Run: headless pygame with SDL's dummy video driver; simulated clock (each Clock.tick advances the game by its frame time, no real sleeping); random seed 0; keys injected as events and as key.get_pressed() state; no mouse input.
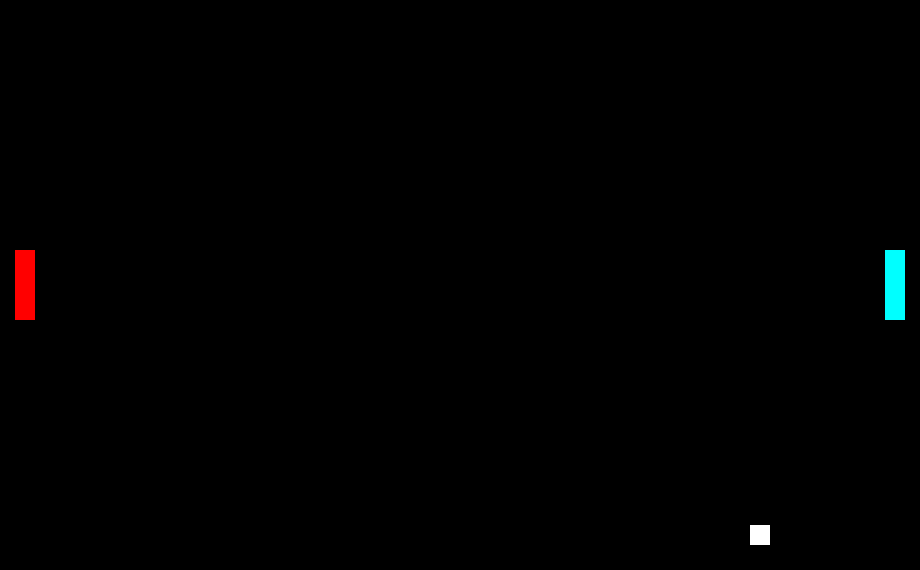
Frame 1 of 4 · flips 1–60 · no input
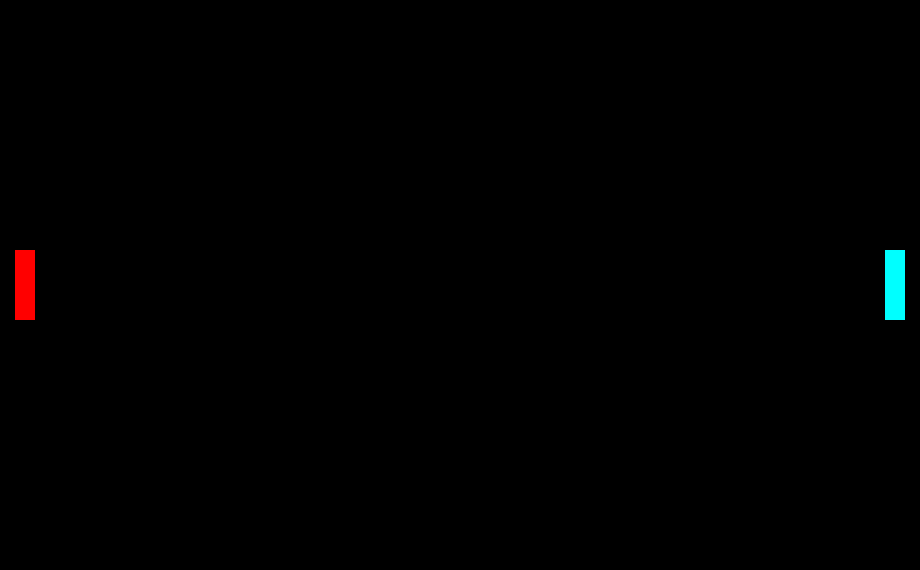
Frame 2 of 4 · flips 61–180 · tapped SPACE, RETURN · held RIGHT (→), D
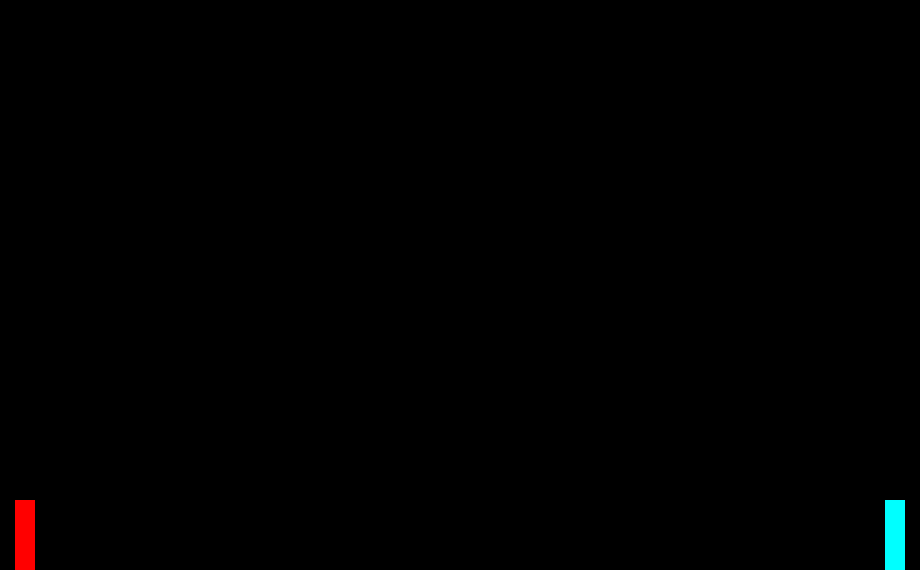
Frame 3 of 4 · flips 181–300 · held DOWN (↓), S
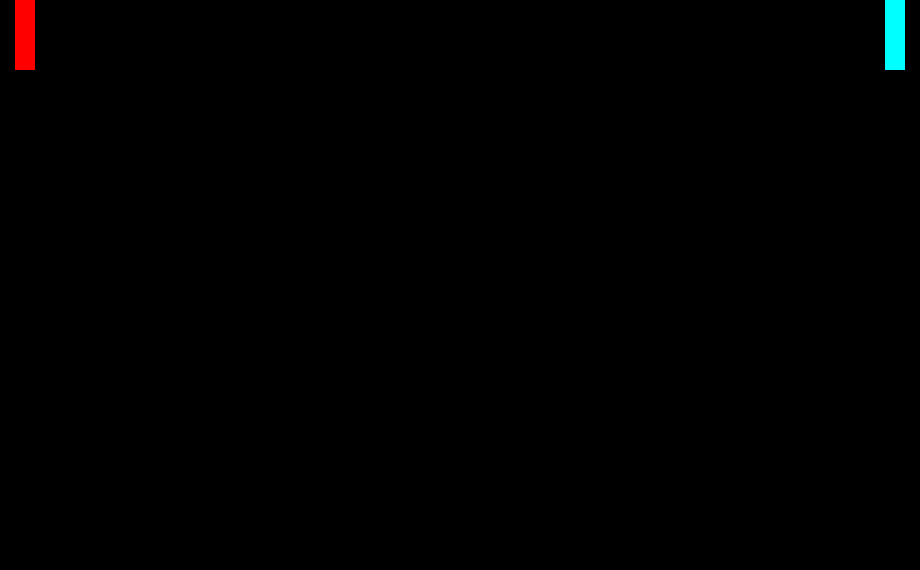
Frame 4 of 4 · flips 301–420 · held LEFT (←), A, UP (↑), W

The pygame program that drew these frames:

import pygame
import sys

wn_w = 920
wn_h = 570
speed = 10

# colors
WHITE = (255, 255, 255)
BLACK = (0, 0, 0)
RED = (255, 0, 0)
CYAN = (0, 255, 255)

pygame.init()


# !!!!! REMEMBER: (0,0) is top left; (wn_w,wn_h) is bottom right !!!!!
def main():
    pygame.display.set_caption('PONG')
    screen = pygame.display.set_mode((wn_w, wn_h), pygame.SRCALPHA)

    # paddle
    paddle_w = 20
    paddle_h = 70

    # left paddle
    l_paddle = pygame.Surface((paddle_w, paddle_h))
    x1 = 15
    y1 = (wn_h/2) - (paddle_h/2)
    l_paddle_rect = pygame.Rect(x1, y1, paddle_w, paddle_h)
    l_up = False
    l_down = False
    l_paddle.fill(RED)

    # right paddle
    r_paddle = pygame.Surface((paddle_w, paddle_h))
    x2 = (wn_w - paddle_w) - 15
    y2 = (wn_h/2) - (paddle_h/2)
    r_paddle_rect = pygame.Rect(x2, y2, paddle_w, paddle_h)
    r_up = False
    r_down = False
    r_paddle.fill(CYAN)

    # ball
    ball_w = ball_h = 20
    ball_speed = [5, 5]
    ball = pygame.Surface((ball_w, ball_h))
    x_ball = (wn_w/2) - (ball_w/2)
    y_ball = (wn_h/2) - (ball_h/2)
    ball_rect = pygame.Rect(x_ball, y_ball, ball_w, ball_h)
    ball.fill(WHITE)

    clock = pygame.time.Clock()
    play = True

    # game play
    while play:
        for event in pygame.event.get():
            # window exit button
            if event.type == pygame.QUIT:
                sys.exit()
            # keyboard for paddles
            elif event.type == pygame.KEYDOWN:
                if event.key == pygame.K_UP:
                    r_up = True
                    r_down = False
                elif event.key == pygame.K_DOWN:
                    r_up = False
                    r_down = True
                elif event.key == pygame.K_w:
                    l_up = True
                    l_down = False
                elif event.key == pygame.K_s:
                    l_up = False
                    l_down = True
            elif event.type == pygame.KEYUP:
                if event.key == pygame.K_UP:
                    r_up = False
                elif event.key == pygame.K_DOWN:
                    r_down = False
                elif event.key == pygame.K_w:
                    l_up = False
                elif event.key == pygame.K_s:
                    l_down = False

        # moving up or down
        if r_up or r_down or l_up or l_down:
            if l_up:
                l_paddle_rect.top -= speed
            if l_down:
                l_paddle_rect.top += speed
            if r_up:
                r_paddle_rect.top -= speed
            if r_down:
                r_paddle_rect.top += speed

        # bounds for paddles
        if l_paddle_rect.top < 0:
            l_paddle_rect.top = 0
        if l_paddle_rect.bottom > wn_h:
            l_paddle_rect.bottom = wn_h
        if r_paddle_rect.top < 0:
            r_paddle_rect.top = 0
        if r_paddle_rect.bottom > wn_h:
            r_paddle_rect.bottom = wn_h

        # ball bouncing on walls
        if ball_rect.top >= wn_h - ball_rect.height or ball_rect.bottom <= ball_rect.height:
            ball_speed = (ball_speed[0], -ball_speed[1])

        ball_rect = ball_rect.move(ball_speed)

        # ball bouncing on paddles
        if (ball_rect.right >= r_paddle_rect.left - 5) and (ball_rect.right <= r_paddle_rect.left + 5) \
                and (ball_rect.bottom >= r_paddle_rect.top) and (ball_rect.bottom <= r_paddle_rect.top + paddle_h):
            ball_speed = (-ball_speed[0], ball_speed[1])
        elif (ball_rect.left >= l_paddle_rect.right - 5) and (ball_rect.left <= l_paddle_rect.right + 5) \
                and (ball_rect.bottom >= l_paddle_rect.top) and (ball_rect.bottom <= l_paddle_rect.top + paddle_h):
            ball_speed = (-ball_speed[0], ball_speed[1])

        # blit images
        screen.fill(BLACK)
        screen.blit(ball, ball_rect)
        screen.blit(l_paddle, l_paddle_rect)
        screen.blit(r_paddle, r_paddle_rect)

        clock.tick(60)
        pygame.display.flip()


if __name__ == "__main__":
    main()
